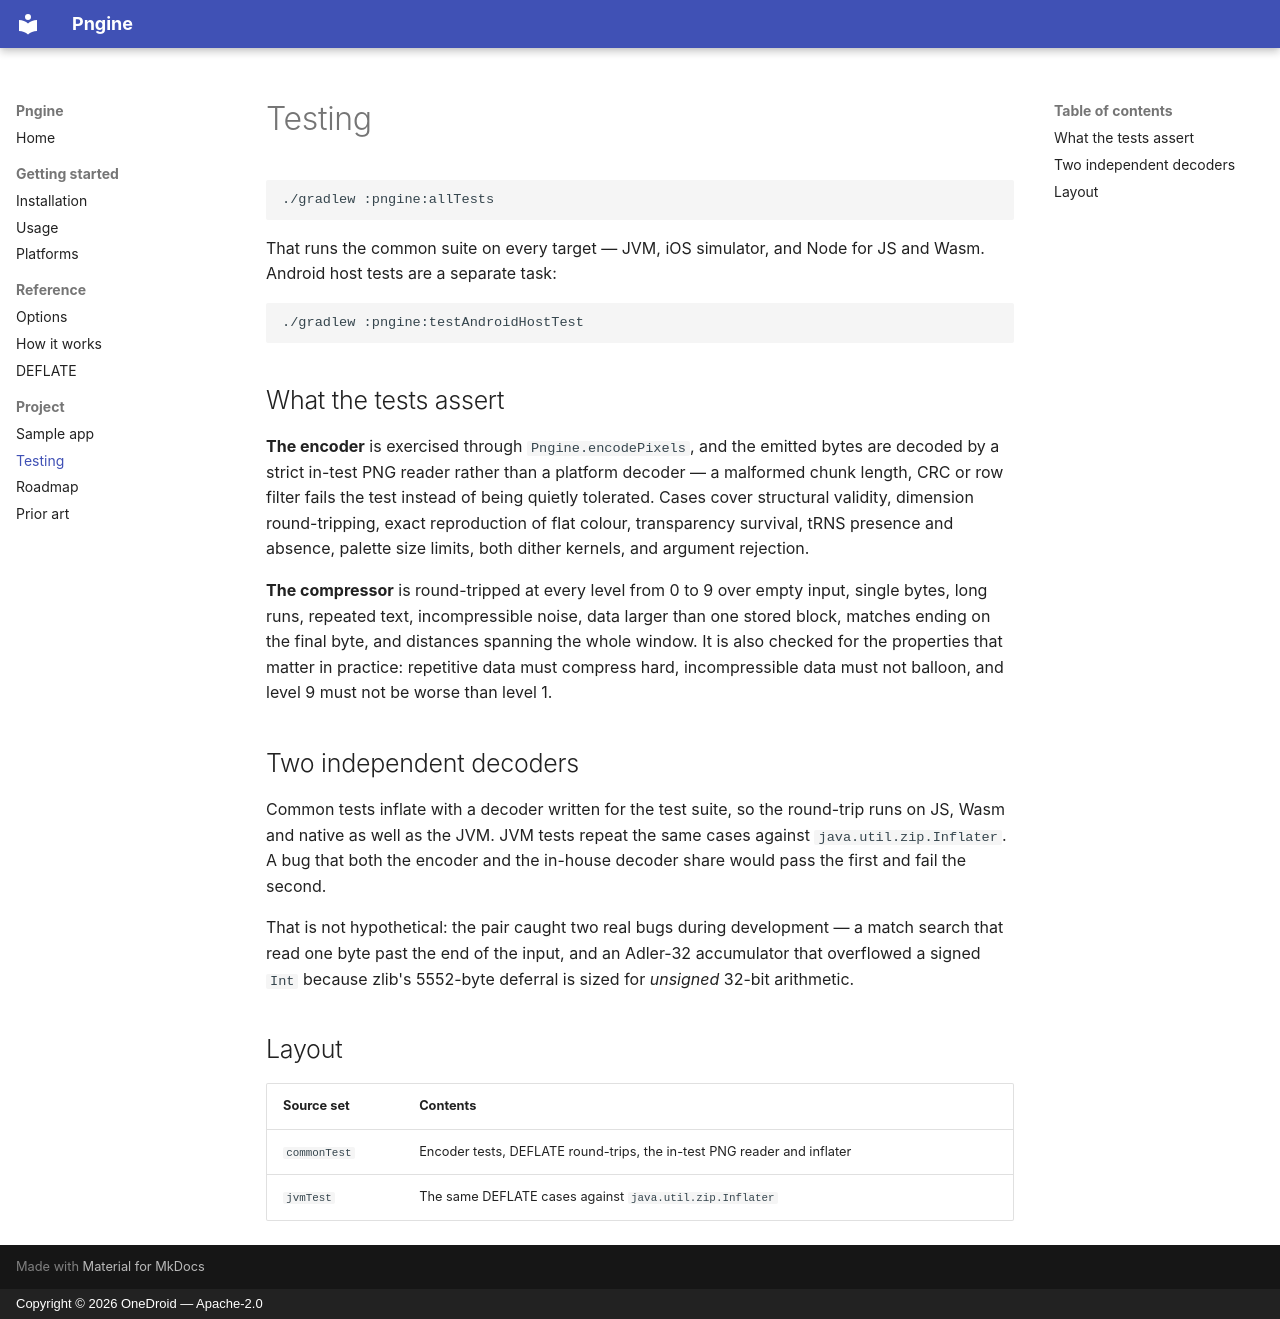

repository: OneDroid/pngine · page: testing/index.html · generator: mkdocs · copyright: Copyright © 2026 OneDroid — Apache-2.0

# Testing

```bash
./gradlew :pngine:allTests
```

That runs the common suite on every target — JVM, iOS simulator, and Node
for JS and Wasm. Android host tests are a separate task:

```bash
./gradlew :pngine:testAndroidHostTest
```

## What the tests assert

**The encoder** is exercised through `Pngine.encodePixels`, and the emitted
bytes are decoded by a strict in-test PNG reader rather than a platform
decoder — a malformed chunk length, CRC or row filter fails the test instead
of being quietly tolerated. Cases cover structural validity, dimension
round-tripping, exact reproduction of flat colour, transparency survival,
tRNS presence and absence, palette size limits, both dither kernels, and
argument rejection.

**The compressor** is round-tripped at every level from 0 to 9 over empty
input, single bytes, long runs, repeated text, incompressible noise, data
larger than one stored block, matches ending on the final byte, and
distances spanning the whole window. It is also checked for the properties
that matter in practice: repetitive data must compress hard, incompressible
data must not balloon, and level 9 must not be worse than level 1.

## Two independent decoders

Common tests inflate with a decoder written for the test suite, so the
round-trip runs on JS, Wasm and native as well as the JVM. JVM tests repeat
the same cases against `java.util.zip.Inflater`. A bug that both the encoder
and the in-house decoder share would pass the first and fail the second.

That is not hypothetical: the pair caught two real bugs during development —
a match search that read one byte past the end of the input, and an Adler-32
accumulator that overflowed a signed `Int` because zlib's 5552-byte
deferral is sized for *unsigned* 32-bit arithmetic.

## Layout

| Source set | Contents |
| --- | --- |
| `commonTest` | Encoder tests, DEFLATE round-trips, the in-test PNG reader and inflater |
| `jvmTest` | The same DEFLATE cases against `java.util.zip.Inflater` |
